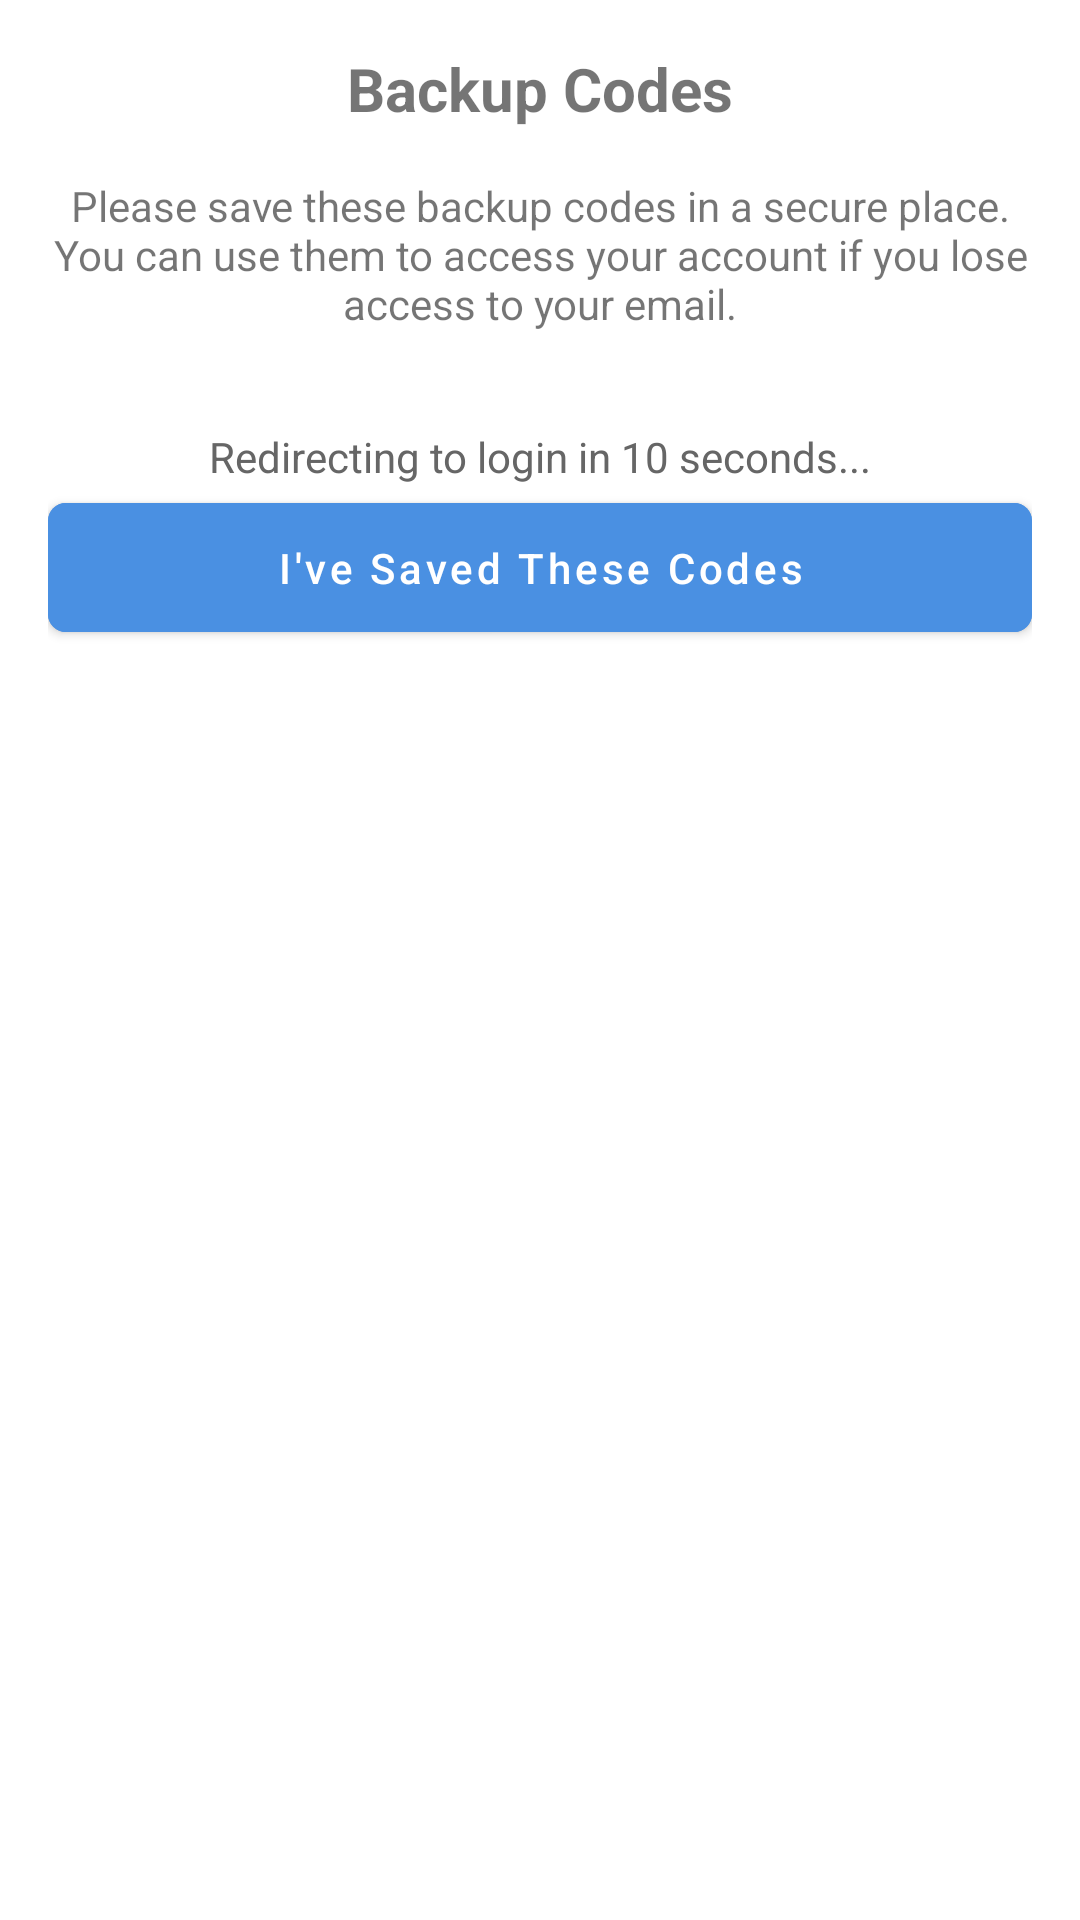

Reconstruct the res/layout file that produces this screen, plus the resources it refers to.
<!-- AndroidManifest.xml: application theme Theme.MaterialComponents.DayNight.NoActionBar -->
<!-- res/layout/dialog_backup_codes.xml -->
<?xml version="1.0" encoding="utf-8"?>
<LinearLayout xmlns:android="http://schemas.android.com/apk/res/android"
    xmlns:app="http://schemas.android.com/apk/res-auto"
    xmlns:tools="http://schemas.android.com/tools"
    android:layout_width="match_parent"
    android:layout_height="wrap_content"
    android:orientation="vertical"
    android:padding="16dp">

    <TextView
        android:layout_width="match_parent"
        android:layout_height="wrap_content"
        android:text="Backup Codes"
        android:textSize="20sp"
        android:textStyle="bold"
        android:gravity="center"
        android:layout_marginBottom="16dp"/>

    <TextView
        android:layout_width="match_parent"
        android:layout_height="wrap_content"
        android:text="Please save these backup codes in a secure place. You can use them to access your account if you lose access to your email."
        android:textSize="14sp"
        android:gravity="center"
        android:layout_marginBottom="16dp"/>

    <androidx.recyclerview.widget.RecyclerView
        android:id="@+id/backupCodesRecyclerView"
        android:layout_width="match_parent"
        android:layout_height="wrap_content"
        android:layout_marginBottom="16dp"/>

    <TextView
        android:id="@+id/countdownText"
        android:layout_width="match_parent"
        android:layout_height="wrap_content"
        android:text="Redirecting to login in 10 seconds..."
        android:textSize="14sp"
        android:gravity="center"
        android:textColor="#666666"/>

    <com.google.android.material.button.MaterialButton
        android:id="@+id/okButton"
        android:layout_width="match_parent"
        android:layout_height="wrap_content"
        android:text="I've Saved These Codes"
        android:padding="12dp"
        android:textAllCaps="false"
        app:cornerRadius="6dp"
        android:backgroundTint="#4A90E2"/>

</LinearLayout>
<!-- resources referenced by this layout -->
<resources>

</resources>
